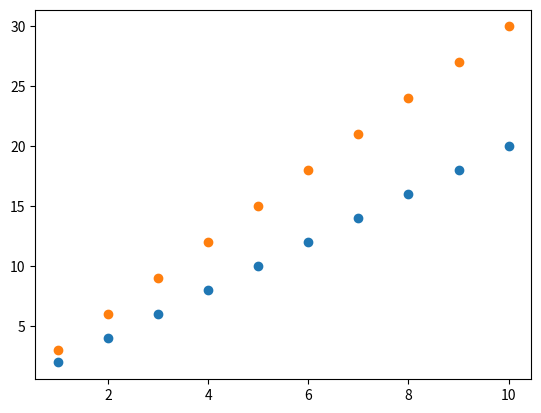

Generate this figure with matplotlib:
#!usr/bin/env python

import matplotlib.pyplot as plt

x=[n for n in range (1,11)]
y=[2*n for n in x]
z=[3*n for n in x]

plt.scatter(x, y)
plt.scatter(x, z)
plt.show()